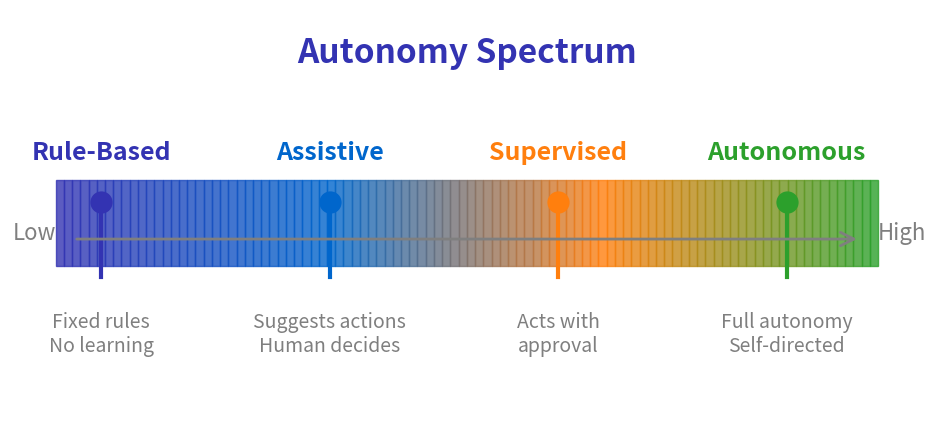

Write the Python code that produced this figure. (Note: this script raises an exception after producing the figure.)
"""
Autonomy Levels Spectrum
Week 1 - Introduction to Agentic AI
"""

from pathlib import Path

import matplotlib.patches as mpatches
import matplotlib.pyplot as plt
import numpy as np
from matplotlib.patches import FancyArrowPatch, FancyBboxPatch

plt.rcParams.update(
    {
        "font.size": 24,
        "axes.labelsize": 24,
        "axes.titlesize": 26,
        "figure.figsize": (10, 6),
        "figure.dpi": 150,
        "font.family": "sans-serif",
    }
)

MLPURPLE = "#3333B2"
MLBLUE = "#0066CC"
MLORANGE = "#FF7F0E"
MLGREEN = "#2CA02C"
MLGRAY = "#7F7F7F"

fig, ax = plt.subplots(figsize=(10, 5))
ax.set_xlim(0, 10)
ax.set_ylim(0, 4)
ax.axis("off")

# Gradient bar
from matplotlib.colors import LinearSegmentedColormap

colors = [MLPURPLE, MLBLUE, MLORANGE, MLGREEN]
cmap = LinearSegmentedColormap.from_list("autonomy", colors, N=100)

for i in range(100):
    ax.axvspan(
        0.5 + i * 0.09, 0.5 + (i + 1) * 0.09, ymin=0.4, ymax=0.6, color=cmap(i / 100), alpha=0.8
    )

# Level markers
levels = [
    (1.0, "Rule-Based", "Fixed rules\nNo learning", MLPURPLE),
    (3.5, "Assistive", "Suggests actions\nHuman decides", MLBLUE),
    (6.0, "Supervised", "Acts with\napproval", MLORANGE),
    (8.5, "Autonomous", "Full autonomy\nSelf-directed", MLGREEN),
]

for x, name, desc, color in levels:
    ax.plot([x, x], [1.5, 2.2], color=color, linewidth=3)
    ax.plot(x, 2.2, "o", color=color, markersize=15)
    ax.text(x, 2.6, name, ha="center", fontsize=18, fontweight="bold", color=color)
    ax.text(x, 0.8, desc, ha="center", fontsize=14, color=MLGRAY)

# Arrow
ax.annotate(
    "", xy=(9.3, 1.85), xytext=(0.7, 1.85), arrowprops=dict(arrowstyle="->", color=MLGRAY, lw=2)
)

ax.text(5, 3.5, "Autonomy Spectrum", fontsize=24, fontweight="bold", ha="center", color=MLPURPLE)
ax.text(0.5, 1.85, "Low", fontsize=16, ha="right", color=MLGRAY)
ax.text(9.5, 1.85, "High", fontsize=16, ha="left", color=MLGRAY)

plt.tight_layout()
plt.savefig(Path(__file__).parent / "autonomy_spectrum.pdf", dpi=300, bbox_inches="tight", facecolor="white")
plt.close()
print(f"Chart saved to {Path(__file__).parent / 'autonomy_spectrum.pdf'}")
